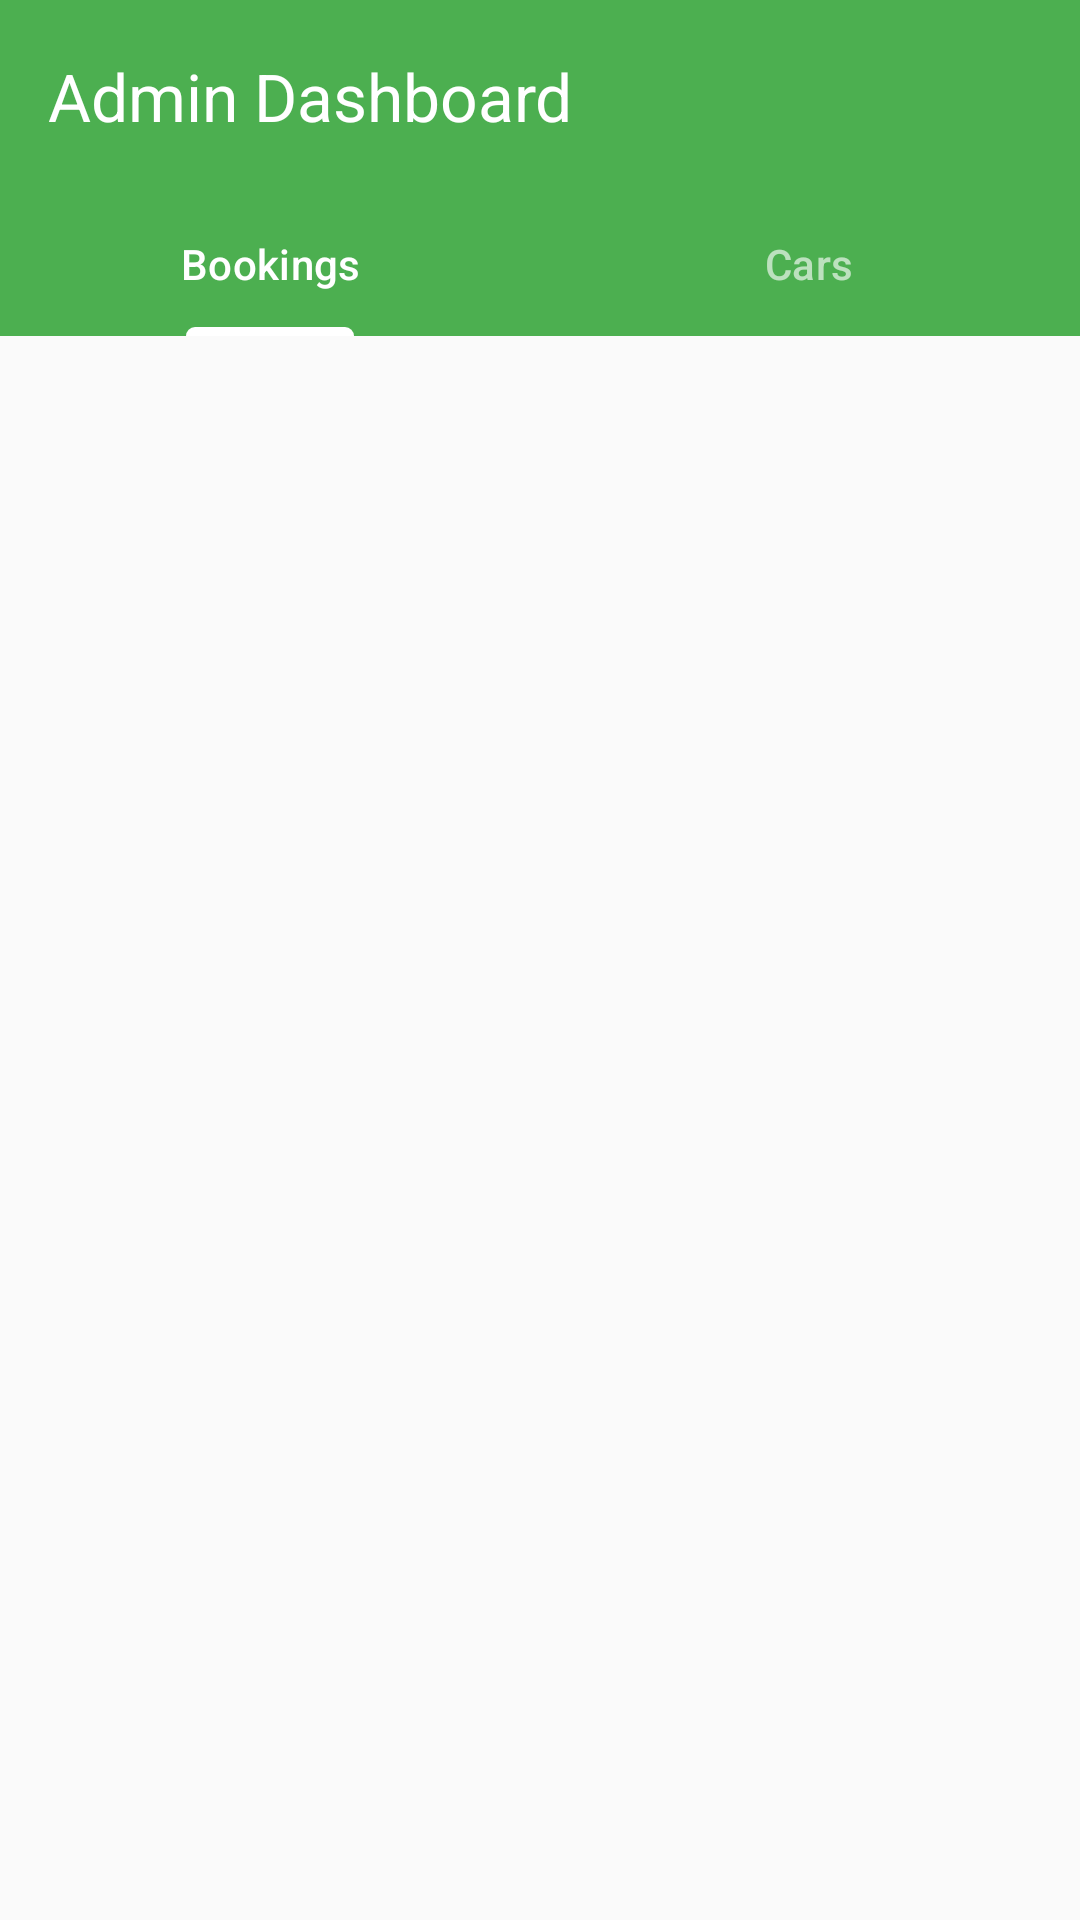

Here is an Android app screen rendered from its layout file. Give the layout XML and the strings, colors and styles it references.
<!-- AndroidManifest.xml: application theme Theme.RentA -->
<!-- res/layout/activity_admin.xml -->
<?xml version="1.0" encoding="utf-8"?>
<LinearLayout xmlns:android="http://schemas.android.com/apk/res/android"
    xmlns:app="http://schemas.android.com/apk/res-auto"
    android:layout_width="match_parent"
    android:layout_height="match_parent"
    android:orientation="vertical"
    android:background="@color/background">

    <androidx.appcompat.widget.Toolbar
        android:id="@+id/admin_toolbar"
        android:layout_width="match_parent"
        android:layout_height="?attr/actionBarSize"
        android:background="@color/primary"
        app:title="Admin Dashboard"
        app:titleTextColor="@color/white" />

    <com.google.android.material.tabs.TabLayout
        android:id="@+id/admin_tabs"
        android:layout_width="match_parent"
        android:layout_height="wrap_content"
        android:background="@color/primary"
        app:tabTextColor="#A0FFFFFF"
        app:tabSelectedTextColor="@color/white"
        app:tabIndicatorColor="@color/white">

        <com.google.android.material.tabs.TabItem
            android:layout_width="wrap_content"
            android:layout_height="wrap_content"
            android:text="Bookings" />

        <com.google.android.material.tabs.TabItem
            android:layout_width="wrap_content"
            android:layout_height="wrap_content"
            android:text="Cars" />
    </com.google.android.material.tabs.TabLayout>

    <FrameLayout
        android:layout_width="match_parent"
        android:layout_height="match_parent">

        <androidx.recyclerview.widget.RecyclerView
            android:id="@+id/admin_bookings_rv"
            android:layout_width="match_parent"
            android:layout_height="match_parent"
            android:padding="8dp"
            android:visibility="visible" />

        <androidx.recyclerview.widget.RecyclerView
            android:id="@+id/admin_cars_rv"
            android:layout_width="match_parent"
            android:layout_height="match_parent"
            android:padding="8dp"
            android:visibility="gone" />

        <ProgressBar
            android:id="@+id/admin_progress"
            android:layout_width="wrap_content"
            android:layout_height="wrap_content"
            android:layout_gravity="center"
            android:visibility="gone" />
    </FrameLayout>

</LinearLayout>
<!-- resources referenced by this layout -->
<resources>
  <color name="background">#FAFAFA</color>
  <color name="primary">#4CAF50</color>
  <color name="white">#FFFFFF</color>
  <style name="Theme.RentA" parent="Base.Theme.RentA" />
  <style name="Base.Theme.RentA" parent="Theme.Material3.DayNight.NoActionBar">
          <item name="colorPrimary">@color/primary</item>
          <item name="colorOnPrimary">@color/onPrimary</item>
          <item name="colorPrimaryContainer">@color/primaryContainer</item>
          <item name="colorOnPrimaryContainer">@color/onPrimaryContainer</item>
          <item name="colorSecondary">@color/secondary</item>
          <item name="colorOnSecondary">@color/onSecondary</item>
          <item name="android:windowBackground">@color/background</item>
          <item name="android:statusBarColor">@color/white</item>
          <item name="android:windowLightStatusBar">true</item>
  
          <item name="colorSurface">@color/surface</item>
          <item name="colorOnSurface">@color/onSurface</item>
          <item name="colorOnSurfaceVariant">@color/text_secondary</item>
          <item name="colorOnBackground">@color/onBackground</item>
          <item name="colorControlNormal">@color/text_secondary</item>
      </style>
  <color name="onPrimary">#FFFFFF</color>
  <color name="primaryContainer">#C8E6C9</color>
  <color name="onPrimaryContainer">#1B5E20</color>
  <color name="secondary">#5D6248</color>
  <color name="onSecondary">#FFFFFF</color>
  <color name="surface">#FFFFFF</color>
  <color name="onSurface">#1C1C17</color>
  <color name="text_secondary">#757575</color>
  <color name="onBackground">#1C1C17</color>
</resources>
